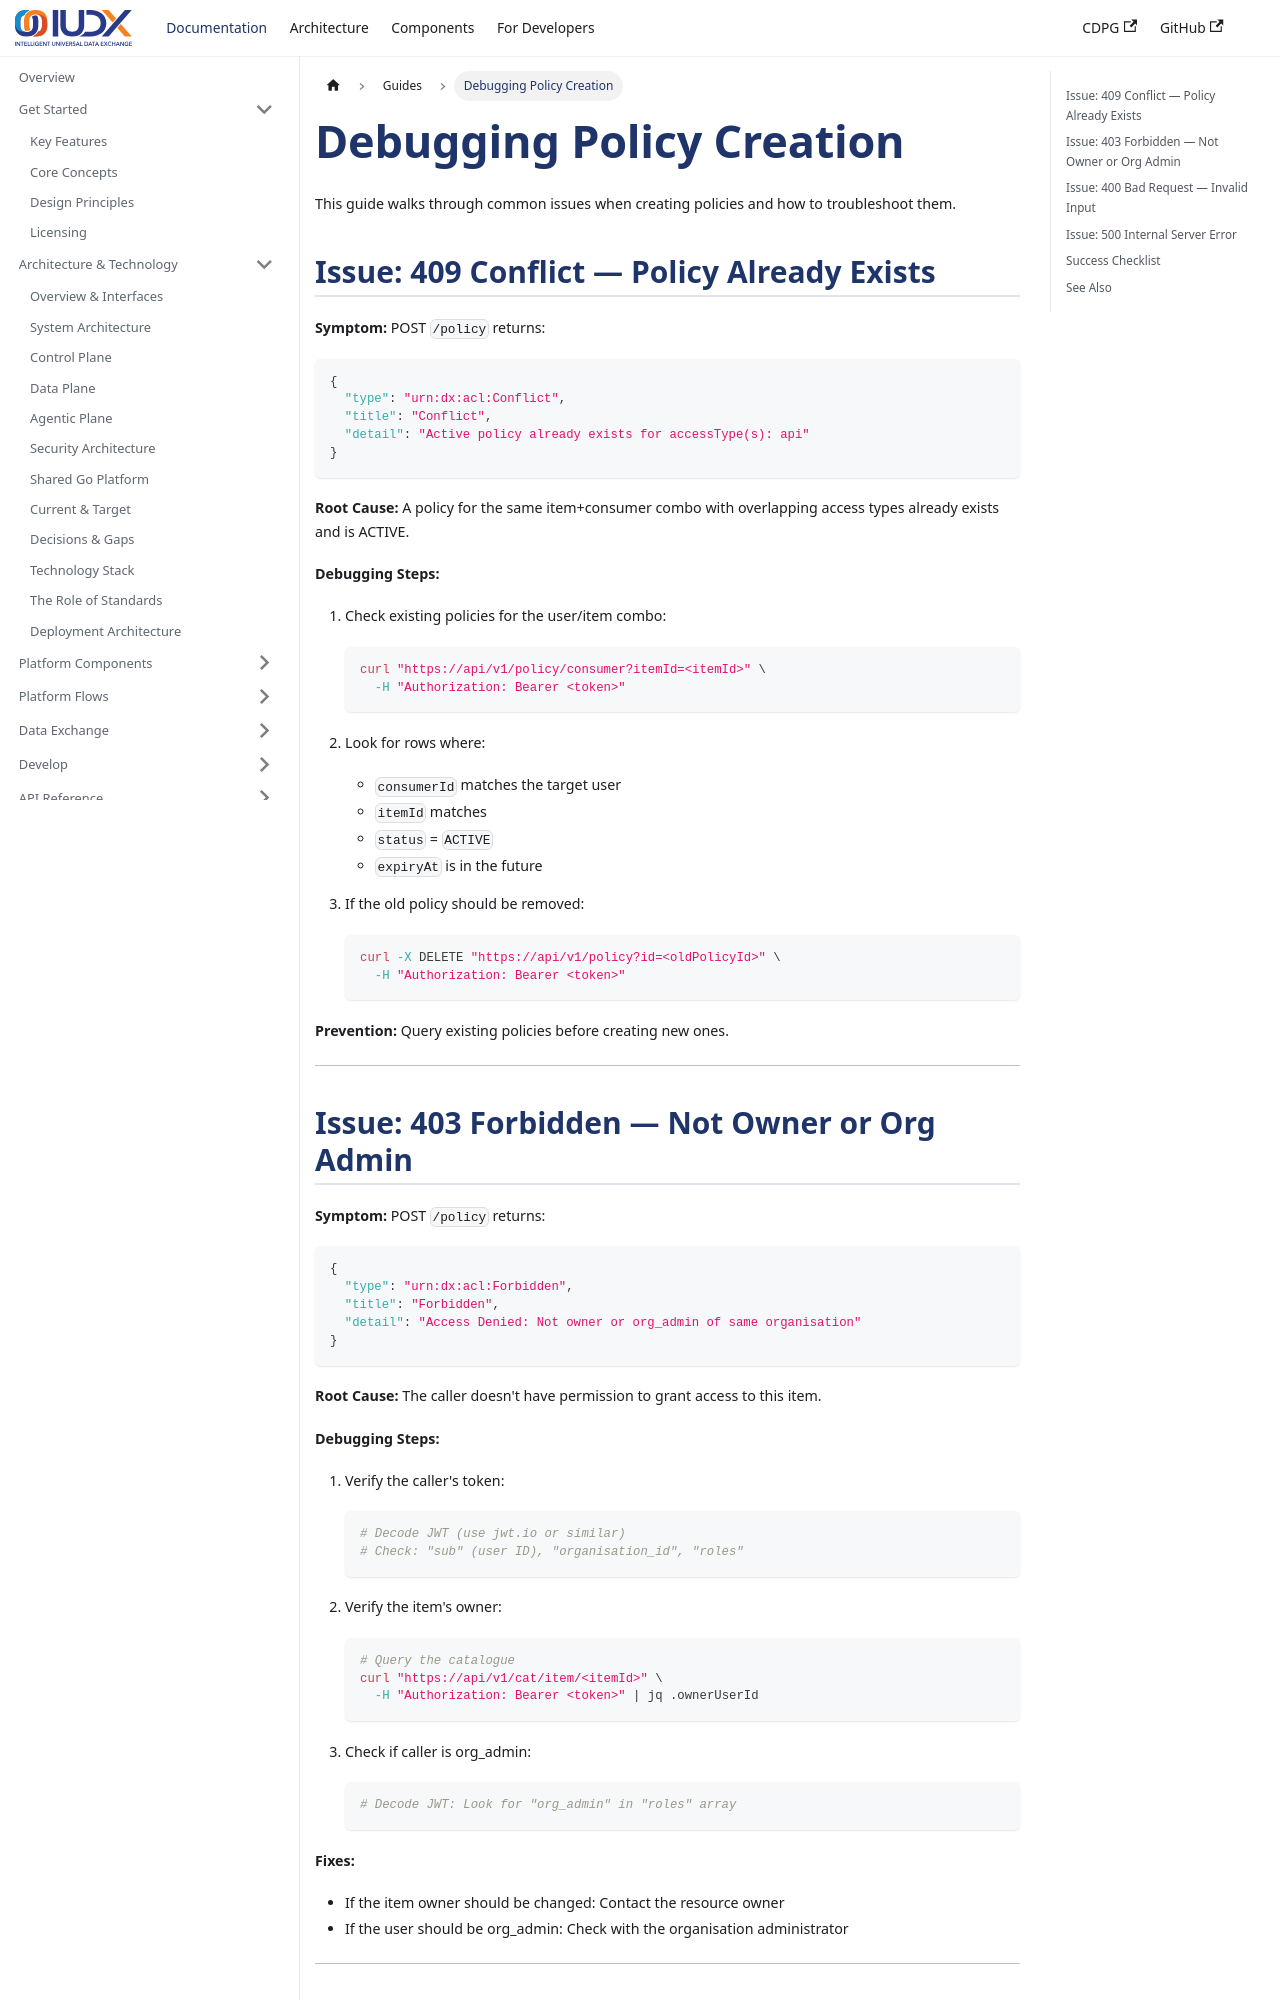

repository: datakaveri/cdpg-docs · page: docs/guides/debugging-policy-creation/index.html · generator: docusaurus

# Debugging Policy Creation

This guide walks through common issues when creating policies and how to troubleshoot them.

## Issue: 409 Conflict — Policy Already Exists

**Symptom:** POST `/policy` returns:
```json
{
  "type": "urn:dx:acl:Conflict",
  "title": "Conflict",
  "detail": "Active policy already exists for accessType(s): api"
}
```

**Root Cause:** A policy for the same item+consumer combo with overlapping access types already exists and is ACTIVE.

**Debugging Steps:**

1. Check existing policies for the user/item combo:
   ```bash
   curl "https://api/v1/policy/consumer?itemId=<itemId>" \
     -H "Authorization: Bearer <token>"
   ```

2. Look for rows where:
   - `consumerId` matches the target user
   - `itemId` matches
   - `status` = `ACTIVE`
   - `expiryAt` is in the future

3. If the old policy should be removed:
   ```bash
   curl -X DELETE "https://api/v1/policy?id=<oldPolicyId>" \
     -H "Authorization: Bearer <token>"
   ```

**Prevention:** Query existing policies before creating new ones.

---
